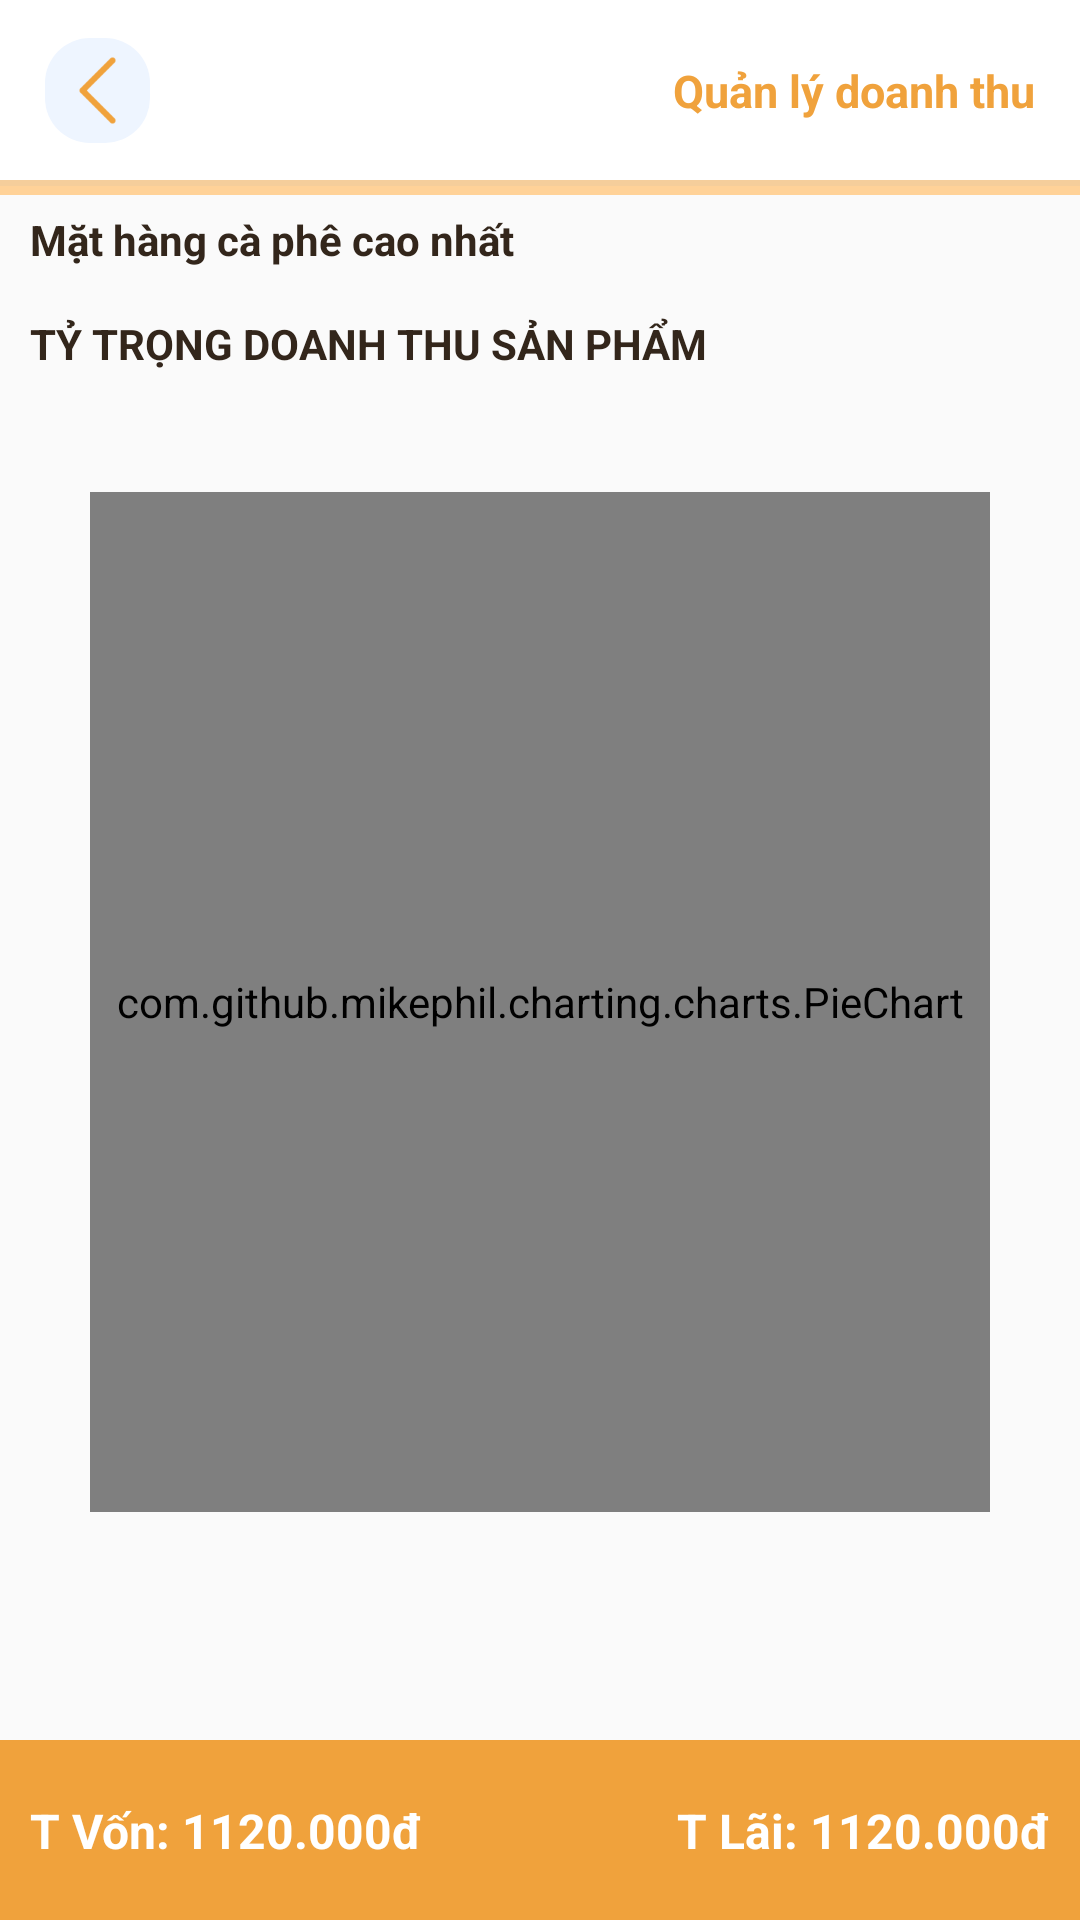

Android layout source for this screen:
<!-- AndroidManifest.xml: application theme Theme.LGFood_duan1 -->
<!-- res/layout/activity_quan_ly_doanh_thu_chi_tiet_loai.xml -->
<?xml version="1.0" encoding="utf-8"?>
<LinearLayout xmlns:android="http://schemas.android.com/apk/res/android"
    xmlns:app="http://schemas.android.com/apk/res-auto"
    xmlns:tools="http://schemas.android.com/tools"
    android:layout_width="match_parent"
    android:layout_height="match_parent"
    tools:context=".Activity.quanLyDoanhThu_Activity">

    <FrameLayout
        android:layout_width="match_parent"
        android:layout_height="match_parent">

        <ScrollView
            android:layout_width="match_parent"
            android:layout_height="match_parent">

            <LinearLayout
                android:layout_width="match_parent"
                android:layout_height="wrap_content"
                android:orientation="vertical">

                <androidx.constraintlayout.widget.ConstraintLayout
                    android:id="@+id/constraintLayout4"
                    android:layout_width="match_parent"
                    android:layout_height="60dp"
                    android:layout_gravity="center"
                    android:background="@color/white"
                    app:layout_constraintEnd_toEndOf="parent"
                    app:layout_constraintStart_toStartOf="parent"
                    app:layout_constraintTop_toTopOf="parent">

                    <ImageView
                        android:id="@+id/quanLyDoanThuChiTiet_img_btn_backItem"
                        android:layout_width="35dp"
                        android:layout_height="35dp"
                        android:layout_marginLeft="15dp"
                        android:background="@drawable/broder_radius_xanhduong_nhe"
                        android:padding="5dp"
                        android:src="@drawable/ic_back_orage"
                        app:layout_constraintBottom_toBottomOf="parent"
                        app:layout_constraintStart_toStartOf="parent"
                        app:layout_constraintTop_toTopOf="parent" />

                    <TextView
                        android:layout_width="wrap_content"
                        android:layout_height="wrap_content"
                        android:layout_marginRight="15dp"
                        android:text="Quản lý doanh thu"
                        android:textColor="@color/lf_orange"
                        android:textSize="15sp"

                        android:textStyle="bold"
                        app:layout_constraintBottom_toBottomOf="parent"
                        app:layout_constraintEnd_toEndOf="parent"
                        app:layout_constraintTop_toTopOf="parent" />

                </androidx.constraintlayout.widget.ConstraintLayout>

                <View
                    android:layout_width="match_parent"
                    android:layout_height="2dp"
                    android:alpha="0.5"
                    android:background="@color/lf_orange" />

                <FrameLayout
                    android:layout_width="match_parent"
                    android:layout_height="match_parent">

                    <androidx.constraintlayout.widget.ConstraintLayout
                        android:layout_width="match_parent"
                        android:layout_height="wrap_content">


                        <View
                            android:id="@+id/view4"
                            android:layout_width="match_parent"
                            android:layout_height="3dp"
                            android:background="@color/lf_orange_3"
                            app:layout_constraintEnd_toEndOf="parent"
                            app:layout_constraintStart_toStartOf="parent"
                            app:layout_constraintTop_toTopOf="parent" />


                        <LinearLayout
                            android:layout_width="match_parent"
                            android:layout_height="wrap_content"
                            android:orientation="vertical"
                            app:layout_constraintEnd_toEndOf="parent"
                            app:layout_constraintStart_toStartOf="parent"
                            app:layout_constraintTop_toBottomOf="@+id/view4">

                            <LinearLayout
                                android:layout_width="match_parent"
                                android:layout_height="30dp"
                                android:gravity="center|start">

                                <TextView
                                    android:id="@+id/quanLyDoanThuChiTiet_tv_ten"
                                    android:layout_width="wrap_content"
                                    android:layout_height="wrap_content"
                                    android:layout_marginLeft="10dp"
                                    android:gravity="center"
                                    android:text="Mặt hàng cà phê cao nhất"
                                    android:textColor="@color/lf_brown"
                                    android:textStyle="bold|normal" />

                            </LinearLayout>
                            
                            <LinearLayout
                                android:layout_width="match_parent"
                                android:layout_height="wrap_content"
                                android:orientation="vertical">

                                <androidx.recyclerview.widget.RecyclerView
                                    android:id="@+id/quanLyDoanThuChiTiet_rscv_showList"
                                    android:layout_width="match_parent"
                                    android:layout_height="match_parent" />
                            </LinearLayout>

                            <TextView
                                android:layout_width="wrap_content"
                                android:layout_height="wrap_content"
                                android:layout_margin="10dp"
                                android:text="TỶ TRỌNG DOANH THU SẢN PHẨM"
                                android:textColor="@color/lf_brown"
                                android:textStyle="bold|normal" />

                            <LinearLayout
                                android:layout_width="match_parent"
                                android:layout_height="400dp"
                                android:layout_marginBottom="60dp">
                                
                                <com.github.mikephil.charting.charts.PieChart
                                    android:id="@+id/quanLyDoanThuChiTiet_pieChart"
                                    android:layout_width="match_parent"
                                    android:layout_height="match_parent"
                                    android:layout_margin="30dp" />
                            </LinearLayout>

                        </LinearLayout>
                    </androidx.constraintlayout.widget.ConstraintLayout>
                </FrameLayout>
            </LinearLayout>
        </ScrollView>

        <androidx.constraintlayout.widget.ConstraintLayout
            android:layout_width="match_parent"
            android:layout_height="60dp"
            android:layout_gravity="bottom"
            android:background="@color/lf_orange">

            <TextView
                android:id="@+id/quanLyDoanThuChiTiet_tv_vonTong"
                android:layout_width="wrap_content"
                android:layout_height="wrap_content"
                android:layout_marginLeft="10dp"
                android:text="T Vốn: 1120.000đ"
                android:textColor="@color/white"
                android:textSize="16sp"
                android:textStyle="bold"
                app:layout_constraintBottom_toBottomOf="parent"
                app:layout_constraintStart_toStartOf="parent"
                app:layout_constraintTop_toTopOf="parent" />

            <TextView
                android:id="@+id/quanLyDoanThuChiTiet_tv_laiTong"
                android:layout_width="wrap_content"
                android:layout_height="wrap_content"
                android:layout_marginRight="10dp"
                android:text="T Lãi: 1120.000đ"
                android:textColor="@color/white"
                android:textSize="16sp"
                android:textStyle="bold"
                app:layout_constraintBottom_toBottomOf="parent"
                app:layout_constraintEnd_toEndOf="parent"
                app:layout_constraintTop_toTopOf="parent" />
        </androidx.constraintlayout.widget.ConstraintLayout>
    </FrameLayout>
</LinearLayout>
<!-- resources referenced by this layout -->
<resources>
  <color name="lf_brown">#33261B</color>
  <color name="lf_orange">#F0A23C</color>
  <color name="lf_orange_3">#FFD298</color>
  <color name="white">#FFFFFFFF</color>
  <!-- drawable broder_radius_xanhduong_nhe (drawable) -->
  <?xml version="1.0" encoding="utf-8"?>
  <selector xmlns:android="http://schemas.android.com/apk/res/android">    <item>        <shape android:shape="rectangle">            <solid                android:color="@color/lf_light_blue" >            </solid>            <corners android:radius="15dp" />        </shape>    </item></selector>
  <!-- drawable ic_back_orage: png bitmap (drawable, 924 bytes) -->
  <style name="Theme.LGFood_duan1" parent="Theme.AppCompat.Light.NoActionBar">
          
          <item name="colorPrimary">@color/purple_500</item>
          <item name="colorPrimaryVariant">@color/purple_700</item>
          <item name="colorOnPrimary">@color/white</item>
          
          <item name="colorSecondary">@color/teal_200</item>
          <item name="colorSecondaryVariant">@color/teal_700</item>
          <item name="colorOnSecondary">@color/black</item>
          
          <item name="android:statusBarColor" tools:targetApi="l">#F0A23C</item>
          
          
  
      </style>
  <color name="lf_light_blue">#EEF5FF</color>
  <color name="purple_500">#FF6200EE</color>
  <color name="purple_700">#FF3700B3</color>
  <color name="teal_200">#FF03DAC5</color>
  <color name="teal_700">#FF018786</color>
  <color name="black">#FF000000</color>
</resources>
